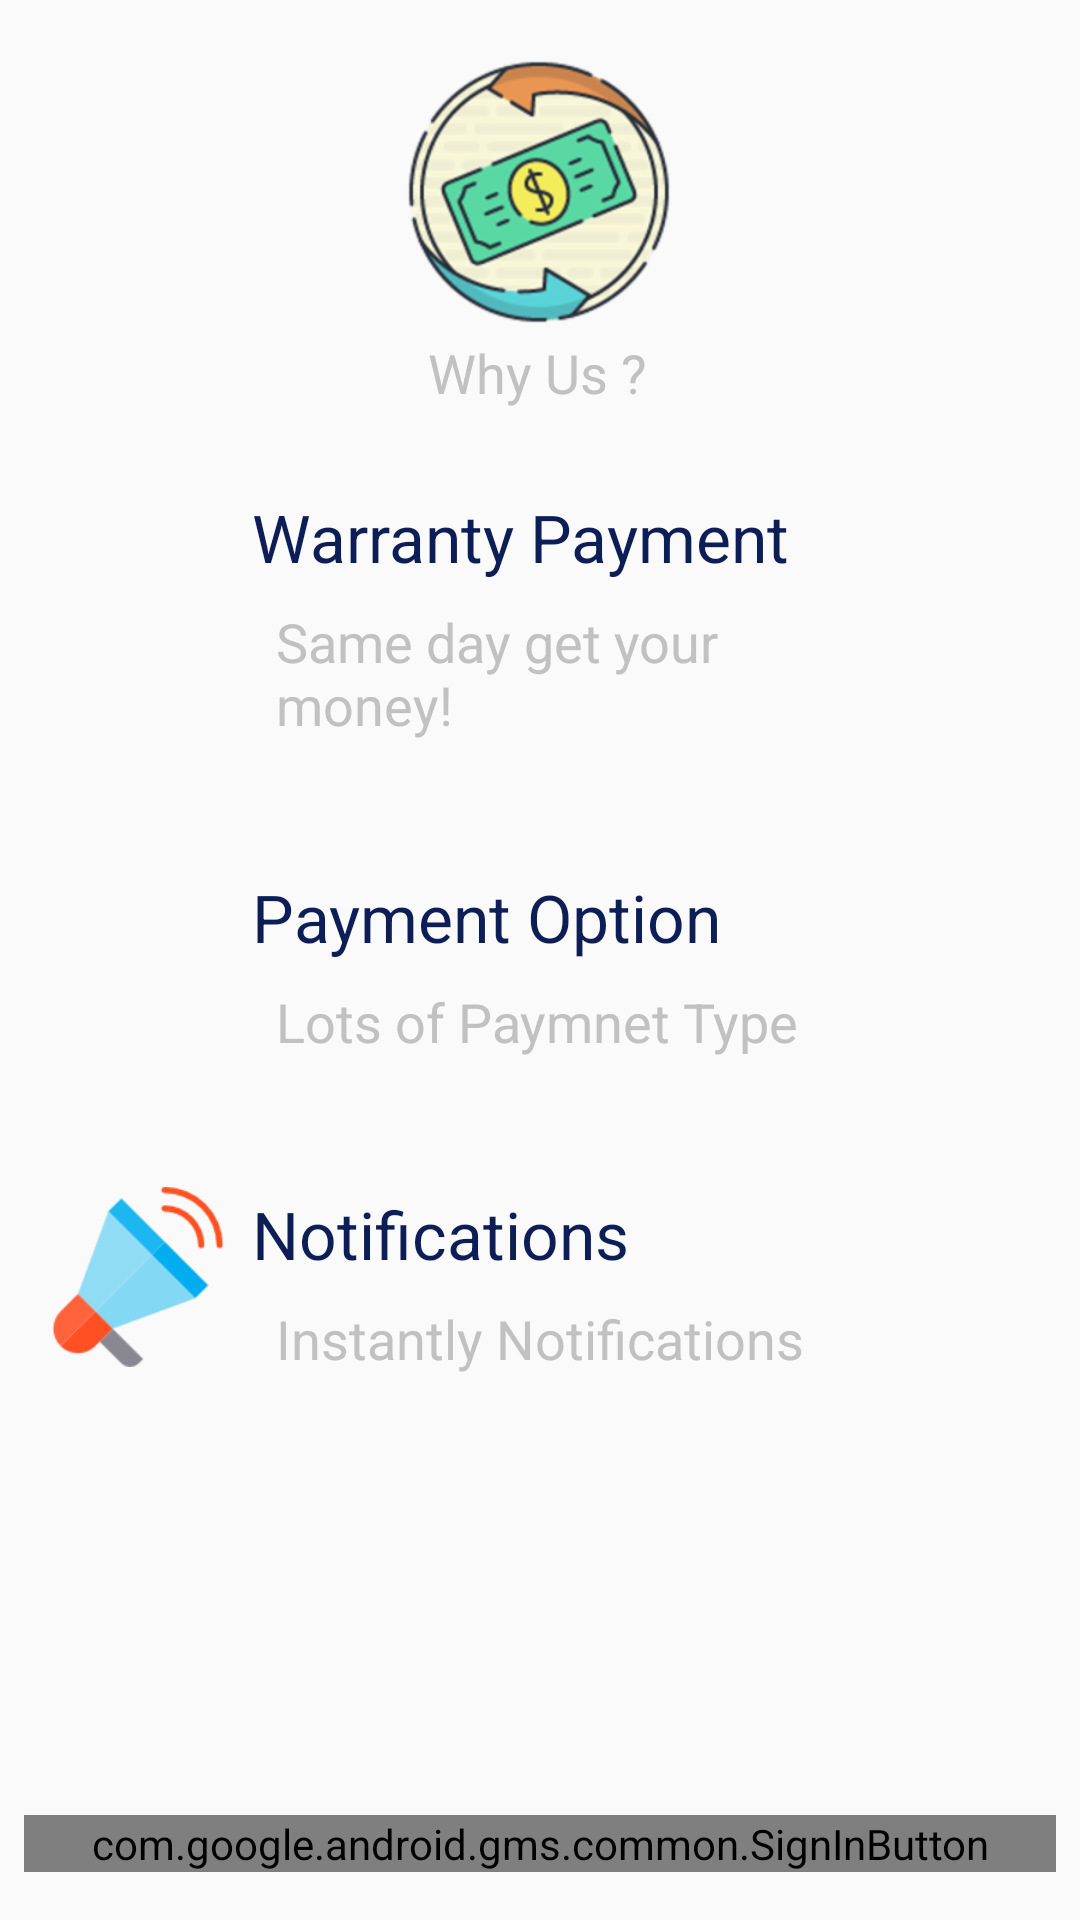

The Android layout XML behind this screen, and the referenced resources:
<!-- AndroidManifest.xml: application theme AppTheme -->
<!-- res/layout/sign_in_activity.xml -->
<?xml version="1.0" encoding="utf-8"?>
<android.support.constraint.ConstraintLayout
    xmlns:android="http://schemas.android.com/apk/res/android"
    xmlns:app="http://schemas.android.com/apk/res-auto"
    xmlns:tools="http://schemas.android.com/tools"
    android:layout_width="match_parent"
    android:layout_height="match_parent"
    android:background="@color/background"
    >

    <ProgressBar
        android:visibility="gone"
        android:id="@+id/prog"
        android:layout_width="match_parent"
        android:layout_height="match_parent"
        android:layout_marginStart="8dp"
        android:layout_marginTop="8dp"
        android:layout_marginEnd="8dp"
        android:layout_marginBottom="8dp"
        app:layout_constraintBottom_toBottomOf="parent"
        app:layout_constraintEnd_toEndOf="parent"
        app:layout_constraintStart_toStartOf="parent"
        app:layout_constraintTop_toTopOf="parent" />
    <ImageView
        android:id="@+id/img_cash10"
        android:layout_width="96dp"
        android:layout_height="96dp"
        android:layout_marginStart="8dp"
        android:layout_marginTop="16dp"
        android:layout_marginEnd="8dp"
        app:layout_constraintEnd_toEndOf="parent"
        app:layout_constraintHorizontal_bias="0.498"
        app:layout_constraintStart_toStartOf="parent"
        app:layout_constraintTop_toTopOf="parent"
        app:srcCompat="@drawable/app_logo" />

    <TextView
        android:id="@+id/txt_title"
        android:layout_width="wrap_content"
        android:layout_height="wrap_content"
        android:text="@string/slogan"
        android:textColor="@color/text_color"
        android:textSize="18sp"
        app:layout_constraintEnd_toEndOf="parent"
        app:layout_constraintHorizontal_bias="0.497"
        app:layout_constraintStart_toStartOf="parent"
        app:layout_constraintTop_toBottomOf="@+id/img_cash10" />

    <android.support.constraint.ConstraintLayout
        android:id="@+id/linear_item_one"
        android:layout_width="match_parent"
        android:layout_height="wrap_content"
        android:layout_marginStart="8dp"
        android:layout_marginTop="8dp"
        android:layout_marginEnd="8dp"
        android:orientation="horizontal"
        app:layout_constraintEnd_toEndOf="parent"
        app:layout_constraintHorizontal_bias="1.0"
        app:layout_constraintStart_toStartOf="parent"
        app:layout_constraintTop_toBottomOf="@+id/txt_title">

        <ImageView
            android:id="@+id/imageView"
            android:layout_width="60dp"
            android:layout_height="60dp"
            android:layout_marginStart="8dp"
            android:layout_marginTop="8dp"
            android:layout_marginBottom="8dp"
            app:layout_constraintBottom_toBottomOf="parent"
            app:layout_constraintStart_toStartOf="parent"
            app:layout_constraintTop_toTopOf="parent"
            app:srcCompat="@drawable/paying" />

        <LinearLayout
            android:layout_width="0dp"
            android:layout_height="wrap_content"
            android:layout_marginStart="8dp"
            android:layout_marginTop="8dp"
            android:layout_marginEnd="8dp"
            android:layout_marginBottom="8dp"
            android:orientation="vertical"
            app:layout_constraintBottom_toBottomOf="parent"
            app:layout_constraintEnd_toStartOf="@+id/button"
            app:layout_constraintStart_toEndOf="@+id/imageView"
            app:layout_constraintTop_toTopOf="parent">

            <TextView
                android:id="@+id/ivItemOneTitle"
                android:layout_width="match_parent"
                android:layout_height="wrap_content"
                android:layout_marginTop="12dp"
                android:text="@string/title_item_one"
                android:textColor="@color/text_color_dark"
                android:textSize="22sp" />

            <TextView
                android:id="@+id/ivItemOneSubTitle"
                android:layout_width="match_parent"
                android:layout_height="wrap_content"
                android:layout_margin="8dp"
                android:text="@string/item_one"
                android:textColor="@color/text_color"
                android:textSize="18sp" />

        </LinearLayout>

        <Button
            android:id="@+id/button"
            android:layout_width="46dp"
            android:layout_height="60dp"
            android:layout_marginTop="8dp"
            android:layout_marginEnd="8dp"
            android:layout_marginBottom="8dp"
            android:background="@drawable/tick"
            app:layout_constraintBottom_toBottomOf="parent"
            app:layout_constraintEnd_toEndOf="parent"
            app:layout_constraintTop_toTopOf="parent" />

    </android.support.constraint.ConstraintLayout>

    <android.support.constraint.ConstraintLayout
        android:id="@+id/linear_item_two"
        android:layout_width="match_parent"
        android:layout_height="wrap_content"
        android:layout_marginStart="8dp"
        android:layout_marginTop="8dp"
        android:layout_marginEnd="8dp"
        android:orientation="horizontal"
        app:layout_constraintEnd_toEndOf="parent"
        app:layout_constraintHorizontal_bias="0.0"
        app:layout_constraintStart_toStartOf="parent"
        app:layout_constraintTop_toBottomOf="@+id/linear_item_one">

        <ImageView
            android:id="@+id/imageView2"
            android:layout_width="60dp"
            android:layout_height="60dp"
            android:layout_marginStart="8dp"
            android:layout_marginTop="8dp"
            android:layout_marginBottom="8dp"
            app:layout_constraintBottom_toBottomOf="parent"
            app:layout_constraintStart_toStartOf="parent"
            app:layout_constraintTop_toTopOf="parent"
            app:srcCompat="@drawable/coins" />

        <LinearLayout
            android:id="@+id/linearLayout"
            android:layout_width="0dp"
            android:layout_height="wrap_content"
            android:layout_marginStart="8dp"
            android:layout_marginTop="8dp"
            android:layout_marginEnd="8dp"
            android:layout_marginBottom="8dp"
            android:orientation="vertical"
            app:layout_constraintBottom_toBottomOf="parent"
            app:layout_constraintEnd_toStartOf="@+id/button2"
            app:layout_constraintStart_toEndOf="@+id/imageView2"
            app:layout_constraintTop_toTopOf="parent">

            <TextView
                android:id="@+id/ivItemTwoTitle"
                android:layout_width="match_parent"
                android:layout_height="wrap_content"
                android:layout_marginTop="12dp"
                android:text="@string/title_item_two"
                android:textColor="@color/text_color_dark"
                android:textSize="22sp" />

            <TextView
                android:id="@+id/ivItemTwoSubTitle"
                android:layout_width="match_parent"
                android:layout_height="wrap_content"
                android:layout_margin="8dp"
                android:text="@string/item_two"
                android:textColor="@color/text_color"
                android:textSize="18sp" />

        </LinearLayout>

        <Button
            android:id="@+id/button2"
            android:layout_width="46dp"
            android:layout_height="60dp"
            android:layout_marginTop="8dp"
            android:layout_marginEnd="8dp"
            android:layout_marginBottom="8dp"
            android:background="@drawable/tick"
            app:layout_constraintBottom_toBottomOf="parent"
            app:layout_constraintEnd_toEndOf="parent"
            app:layout_constraintTop_toTopOf="parent" />

    </android.support.constraint.ConstraintLayout>

    <android.support.constraint.ConstraintLayout
        android:id="@+id/linear_item_three"
        android:layout_width="match_parent"
        android:layout_height="wrap_content"
        android:layout_marginStart="8dp"
        android:layout_marginTop="8dp"
        android:layout_marginEnd="8dp"
        android:orientation="horizontal"
        app:layout_constraintEnd_toEndOf="parent"
        app:layout_constraintHorizontal_bias="1.0"
        app:layout_constraintStart_toStartOf="parent"
        app:layout_constraintTop_toBottomOf="@+id/linear_item_two">

        <ImageView
            android:id="@+id/imageView3"
            android:layout_width="60dp"
            android:layout_height="60dp"
            android:layout_marginStart="8dp"
            android:layout_marginTop="8dp"
            android:layout_marginBottom="8dp"
            app:layout_constraintBottom_toBottomOf="parent"
            app:layout_constraintStart_toStartOf="parent"
            app:layout_constraintTop_toTopOf="parent"
            app:srcCompat="@drawable/ads" />

        <LinearLayout
            android:id="@+id/linearLayout2"
            android:layout_width="0dp"
            android:layout_height="wrap_content"
            android:layout_marginStart="8dp"
            android:layout_marginTop="8dp"
            android:layout_marginEnd="8dp"
            android:layout_marginBottom="8dp"
            android:orientation="vertical"
            app:layout_constraintBottom_toBottomOf="parent"
            app:layout_constraintEnd_toStartOf="@+id/button3"
            app:layout_constraintStart_toEndOf="@+id/imageView3"
            app:layout_constraintTop_toTopOf="parent">

            <TextView
                android:id="@+id/ivItemThreeTitle"
                android:layout_width="match_parent"
                android:layout_height="wrap_content"
                android:layout_marginTop="12dp"
                android:text="@string/title_item_three"
                android:textColor="@color/text_color_dark"
                android:textSize="22sp" />

            <TextView
                android:id="@+id/ivItemThreeSubTitle"
                android:layout_width="match_parent"
                android:layout_height="wrap_content"
                android:layout_margin="8dp"
                android:text="@string/item_three"
                android:textColor="@color/text_color"
                android:textSize="18sp" />

        </LinearLayout>

        <Button
            android:id="@+id/button3"
            android:layout_width="46dp"
            android:layout_height="60dp"
            android:layout_marginTop="8dp"
            android:layout_marginEnd="8dp"
            android:layout_marginBottom="8dp"
            android:background="@drawable/tick"
            app:layout_constraintBottom_toBottomOf="parent"
            app:layout_constraintEnd_toEndOf="parent"
            app:layout_constraintTop_toTopOf="parent" />

    </android.support.constraint.ConstraintLayout>

    <com.google.android.gms.common.SignInButton
        android:id="@+id/btn_sign_in"
        android:layout_width="match_parent"
        android:layout_height="wrap_content"
        android:layout_marginStart="8dp"
        android:layout_marginEnd="8dp"
        android:layout_marginBottom="16dp"
        app:layout_constraintBottom_toBottomOf="parent"
        app:layout_constraintEnd_toEndOf="parent"
        app:layout_constraintHorizontal_bias="0.485"
        app:layout_constraintStart_toStartOf="parent" />

</android.support.constraint.ConstraintLayout>
<!-- resources referenced by this layout -->
<resources>
  <color name="background">#FAFAFA</color>
  <color name="text_color">#C1C1C1</color>
  <color name="text_color_dark">#0D1D55</color>
  <!-- drawable ads: png bitmap (drawable, 4322 bytes) -->
  <!-- drawable app_logo: png bitmap (drawable, 13885 bytes) -->
  <string name="item_one">Same day get your money!</string>
  <string name="item_three">Instantly Notifications</string>
  <string name="item_two">Lots of Paymnet Type</string>
  <string name="slogan">Why Us ?</string>
  <string name="title_item_one">Warranty Payment</string>
  <string name="title_item_three">Notifications</string>
  <string name="title_item_two">Payment Option</string>
  <style name="AppTheme" parent="Theme.AppCompat.Light.NoActionBar">
          
          <item name="colorPrimary">@color/colorPrimary</item>
          <item name="colorPrimaryDark">@color/colorPrimaryDark</item>
          <item name="colorAccent">@color/colorAccent</item>
      </style>
  <color name="colorPrimary">#008577</color>
  <color name="colorPrimaryDark">#4ED4DE</color>
  <color name="colorAccent">#D81B60</color>
</resources>
